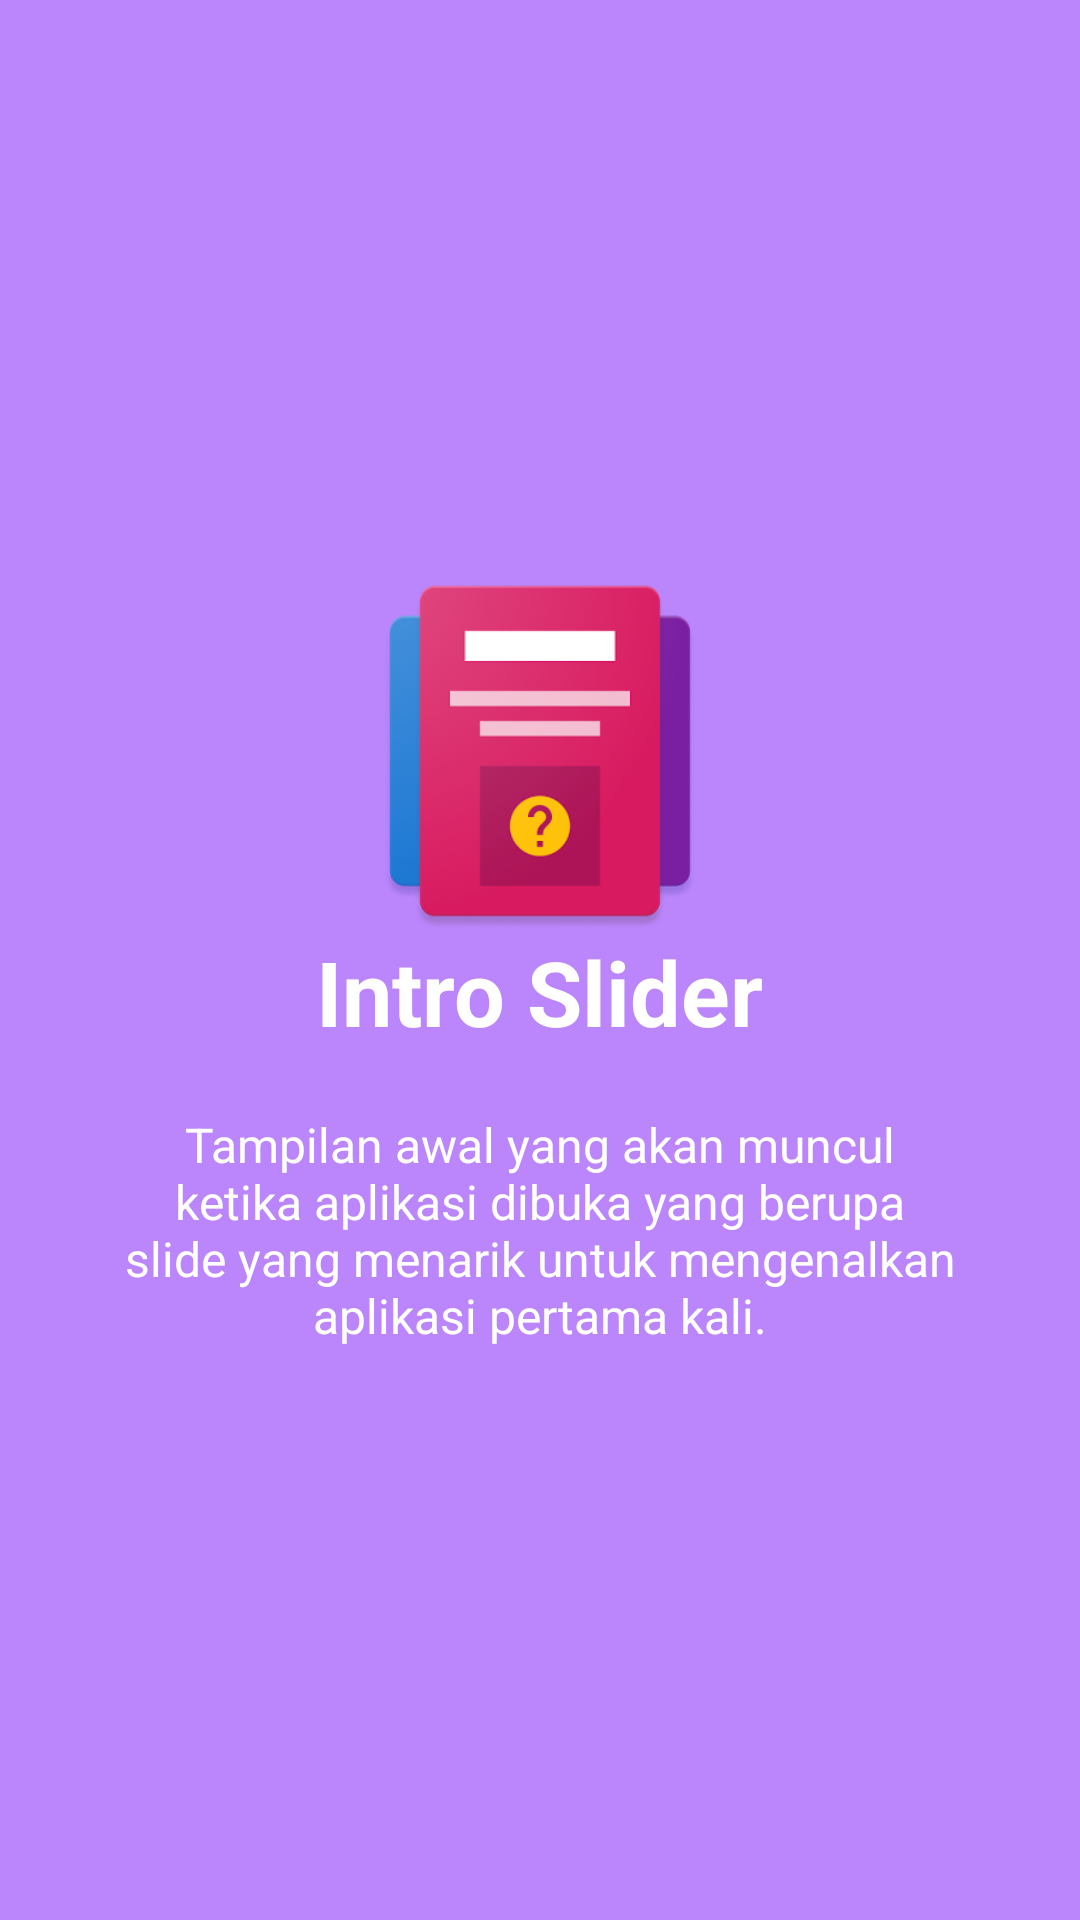

Android layout source for this screen:
<!-- AndroidManifest.xml: application theme AppTheme -->
<!-- res/layout/welcome_slide3.xml -->
<?xml version="1.0" encoding="utf-8"?>

<RelativeLayout xmlns:android="http://schemas.android.com/apk/res/android"
    android:layout_width="match_parent"
    android:layout_height="match_parent"
    android:background="@color/purple_200">

    <LinearLayout
        android:layout_width="wrap_content"
        android:layout_height="wrap_content"
        android:layout_centerInParent="true"
        android:gravity="center_horizontal"
        android:orientation="vertical">

        <ImageView
            android:layout_width="@dimen/img_width_height"
            android:layout_height="@dimen/img_width_height"
            android:src="@drawable/slider" />

        <TextView
            android:layout_width="wrap_content"
            android:layout_height="wrap_content"
            android:text="@string/slide_3_title"
            android:textColor="@android:color/white"
            android:textSize="@dimen/slide_title"
            android:textStyle="bold" />

        <TextView
            android:layout_width="wrap_content"
            android:layout_height="wrap_content"
            android:layout_marginTop="20dp"
            android:paddingLeft="@dimen/desc_padding"
            android:paddingRight="@dimen/desc_padding"
            android:text="@string/slide_3_desc"
            android:textAlignment="center"
            android:textColor="@android:color/white"
            android:textSize="@dimen/slide_desc" />

    </LinearLayout>

</RelativeLayout>
<!-- resources referenced by this layout -->
<resources>
  <color name="purple_200">#FFBB86FC</color>
  <dimen name="desc_padding">40dp</dimen>
  <dimen name="img_width_height">120dp</dimen>
  <dimen name="slide_desc">16dp</dimen>
  <dimen name="slide_title">30dp</dimen>
  <!-- drawable slider: png bitmap (drawable, 37351 bytes) -->
  <string name="slide_3_desc">Tampilan awal yang akan muncul ketika aplikasi dibuka yang berupa slide yang menarik untuk mengenalkan aplikasi pertama kali.</string>
  <string name="slide_3_title">Intro Slider</string>
  <style name="AppTheme" parent="Theme.AppCompat.Light.NoActionBar">
          
          <item name="colorPrimary">@color/colorPrimary</item>
          <item name="colorPrimaryDark">@color/colorPrimaryDark</item>
          <item name="colorAccent">@color/colorAccent</item>
          <item name="windowActionBar">false</item>
          <item name="windowNoTitle">true</item>
      </style>
  <color name="colorPrimary">#6200EE</color>
  <color name="colorPrimaryDark">#3700B3</color>
  <color name="colorAccent">#03DAC5</color>
</resources>
